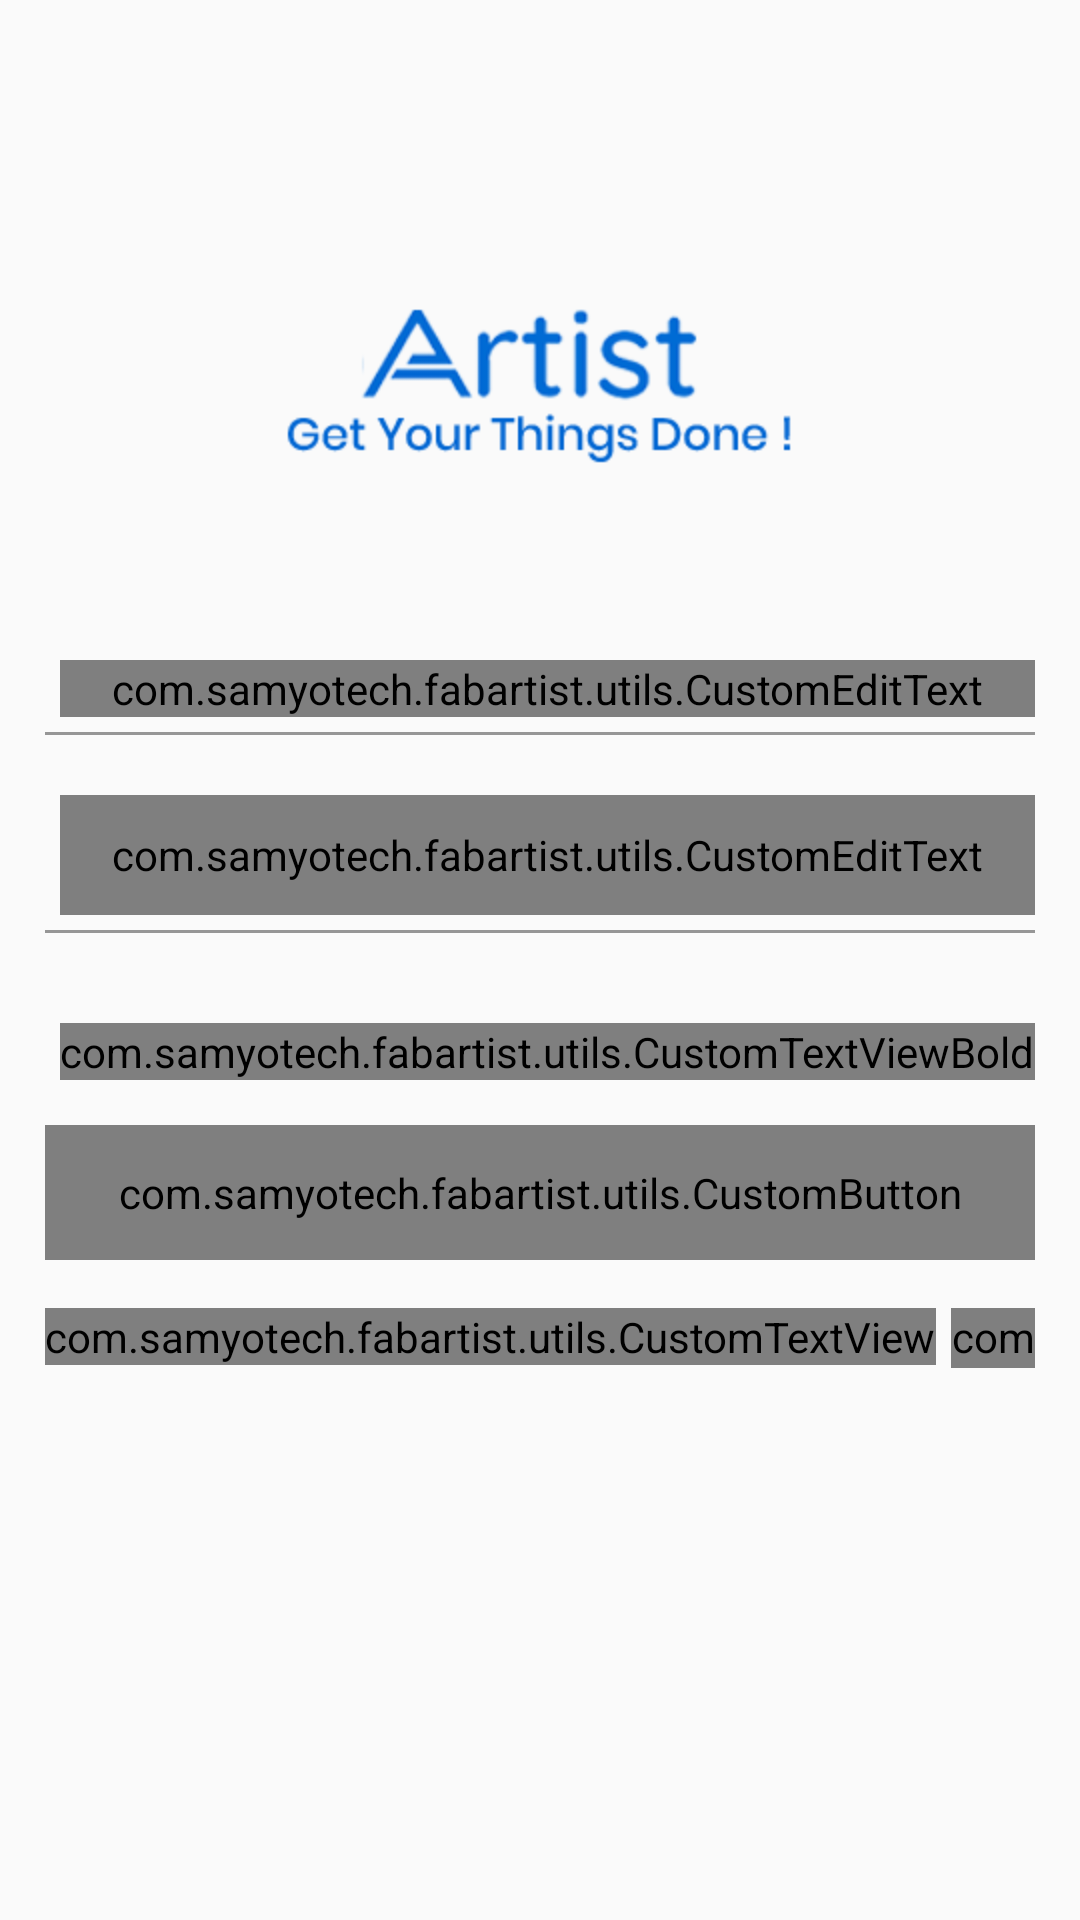

Here is an Android app screen rendered from its layout file. Give the layout XML and the strings, colors and styles it references.
<!-- AndroidManifest.xml: application theme AppTheme -->
<!-- res/layout/activity_sign_in.xml -->
<?xml version="1.0" encoding="utf-8"?>
<RelativeLayout xmlns:android="http://schemas.android.com/apk/res/android"
    xmlns:app="http://schemas.android.com/apk/res-auto"
    xmlns:tools="http://schemas.android.com/tools"
    android:id="@+id/rl_main"
    android:layout_width="match_parent"
    android:layout_height="match_parent"
    android:background="@drawable/background"
    tools:context="com.samyotech.fabartist.ui.activity.SignInActivity">

    <android.support.v7.widget.AppCompatImageView
        android:id="@+id/CTVtitel"
        android:layout_width="200dp"
        android:layout_height="wrap_content"
        android:layout_centerHorizontal="true"
        android:layout_gravity="center"
        android:layout_marginTop="80dp"
        android:src="@drawable/fab_without" />

    <LinearLayout
        android:id="@+id/LLsign"
        android:layout_width="match_parent"
        android:layout_height="match_parent"
        android:layout_below="@+id/CTVtitel"
        android:layout_marginStart="15dp"
        android:layout_marginTop="20dp"
        android:layout_marginEnd="15dp"
        android:orientation="vertical">

        <android.support.design.widget.TextInputLayout
            android:id="@+id/input_layout_email"
            android:layout_width="match_parent"
            android:layout_height="wrap_content"
            android:layout_marginStart="5dp"
            android:layout_marginTop="5dp"
            android:layout_marginBottom="5dp"
            android:theme="@style/TextLabel">

            <com.samyotech.fabartist.utils.CustomEditText
                android:id="@+id/CETemailadd"
                android:layout_width="match_parent"
                android:layout_height="wrap_content"
                android:layout_marginTop="15dp"
                android:background="@null"
                android:cursorVisible="true"
                android:hint="@string/email_address"
                android:inputType="textEmailAddress"
                android:maxLines="1"
                android:singleLine="true"
                android:text=""
                android:textColor="@color/black"
                android:textColorHint="@color/editketext"
                android:textSize="14sp" />

        </android.support.design.widget.TextInputLayout>

        <View
            android:layout_width="match_parent"
            android:layout_height="1dip"
            android:background="@color/gray" />

        <android.support.design.widget.TextInputLayout
            android:id="@+id/input_layout_phone"
            android:layout_width="match_parent"
            android:layout_height="wrap_content"
            android:layout_marginStart="5dp"
            android:layout_marginTop="5dp"
            android:layout_marginBottom="5dp"
            android:theme="@style/TextLabel">

            <com.samyotech.fabartist.utils.CustomEditText
                android:id="@+id/CETenterpassword"
                android:layout_width="match_parent"
                android:layout_height="40dp"
                android:layout_marginTop="15dp"
                android:background="@null"
                android:hint="@string/enter_password"
                android:inputType="textPassword"
                android:singleLine="true"
                android:text=""
                android:textColor="@color/black"
                android:textColorHint="@color/editketext"
                android:textSize="14sp" />

        </android.support.design.widget.TextInputLayout>

        <View
            android:layout_width="match_parent"
            android:layout_height="1dip"
            android:background="@color/gray" />

        <com.samyotech.fabartist.utils.CustomTextViewBold
            android:id="@+id/CTVBforgot"
            android:layout_width="wrap_content"
            android:layout_height="wrap_content"
            android:layout_below="@+id/LLsign"
            android:layout_gravity="end"
            android:layout_marginTop="30dp"
            android:text="@string/forgotten_password"
            android:textColor="@color/black" />

        <com.samyotech.fabartist.utils.CustomButton
            android:id="@+id/CBsignIn"
            android:layout_width="match_parent"
            android:layout_height="45dp"
            android:layout_marginTop="15dp"
            android:background="@drawable/button_selector2"
            android:text="@string/sign_in"
            android:textAllCaps="false"
            android:textColor="@color/white" />

        <LinearLayout
            android:layout_width="match_parent"
            android:layout_height="wrap_content"
            android:layout_alignParentStart="true"
            android:layout_marginTop="16dp"
            android:layout_marginBottom="184dp"
            android:gravity="center_horizontal"
            android:orientation="horizontal"
            android:layout_below="@+id/CBsignIn">

            <com.samyotech.fabartist.utils.CustomTextView
                android:layout_width="wrap_content"
                android:layout_height="wrap_content"
                android:text="@string/didn_t_have_any_account"
                android:textColor="@color/black" />

            <com.samyotech.fabartist.utils.CustomTextView
                android:id="@+id/CTVsignup"
                android:layout_width="wrap_content"
                android:layout_height="wrap_content"
                android:layout_marginLeft="5dp"
                android:text="@string/sign_up"
                android:textColor="@color/colorPrimary" />

        </LinearLayout>


    </LinearLayout>



</RelativeLayout>
<!-- resources referenced by this layout -->
<resources>
  <color name="black">#1E1E1E</color>
  <color name="colorPrimary">#006bd4</color>
  <color name="editketext">#383838</color>
  <color name="gray">#969696</color>
  <color name="white">#ffffff</color>
  <!-- drawable fab_without: png bitmap (drawable, 15487 bytes) -->
  <string name="didn_t_have_any_account">Didn\'t have any account?</string>
  <string name="email_address">Email Address</string>
  <string name="enter_password">Enter Password</string>
  <string name="forgotten_password">Forgotten Password?</string>
  <string name="sign_in">Sign In</string>
  <string name="sign_up">Sign Up</string>
  <style name="TextLabel" parent="TextAppearance.AppCompat">
          
          <item name="android:textColorHint">@color/black</item>
          <item name="android:textColor">@color/black</item>
          <item name="android:textSize">14sp</item>
          
          <item name="colorAccent">@color/black</item>
          <item name="android:textColorHighlight">@color/black</item>
          <item name="android:textColorLink">@color/black</item>
      </style>
  <style name="AppTheme" parent="Theme.AppCompat.Light.NoActionBar">
          
          <item name="colorPrimary">@color/colorPrimary</item>
          <item name="colorPrimaryDark">@color/colorPrimaryDark</item>
          <item name="colorAccent">@color/colorAccent</item>
  
  
      </style>
  <color name="colorPrimaryDark">#006bd4</color>
  <color name="colorAccent">#FF4081</color>
</resources>
